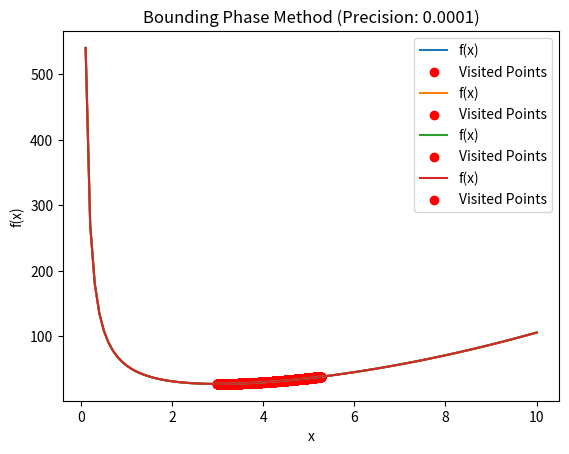

The matplotlib source for this figure:
import numpy as np
import matplotlib.pyplot as plt

def f(x):
    return x**2 + 54/x

x_values = np.linspace(0.1, 10, 100)  
y_values = f(x_values)

def bounding_phase( a, b, precision):
    iterations = []
    delta = precision / 2
    while abs(b - a) > precision:
        x1 = a + delta
        x2 = b - delta
        if f(x1) < f(x2):
            b = x2
        else:
            a = x1
        iterations.append((a + b) / 2)
    return iterations

precisions = [0.5, 0.1, 0.01, 0.0001]

for precision in precisions:
    iterations = bounding_phase(0.01, 10, precision)
    plt.plot(x_values, y_values, label='f(x)')
    plt.scatter(iterations, [f(x) for x in iterations], color='red', label='Visited Points')
    plt.title(f'Bounding Phase Method (Precision: {precision})')
    plt.xlabel('x')
    plt.ylabel('f(x)')
    plt.legend()
    plt.show()